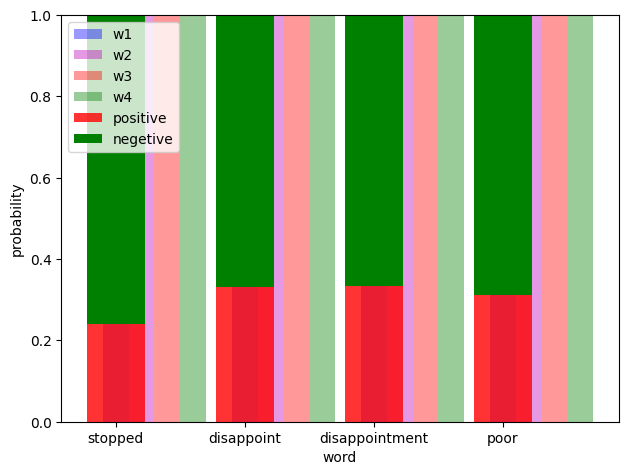

Here is the Python script that generated this plot:
import numpy as np
import matplotlib
import matplotlib.pyplot as plt

if __name__ == "__main__":
    positive = [0.95, 0.9065, 0.9029, 0.9, 0.8936]
    negetive = [0.05, 0.0935, 0.0971, 0.1, 0.1064]

    p1 = [329, 312, 311, 227]
    p2 = [329, 313, 314, 228]
    p3 = [326, 311, 309, 226]
    p4 = [333, 316, 315, 230]

    n_groups = 4

    fig, ax = plt.subplots()

    index = np.arange(n_groups)
    bar_width = 0.2

    opacity = 0.4

    error_config = {'ecolor': '0.3'}

    rects1 = ax.bar(index, p1, bar_width,
        alpha=opacity, color='b',
        error_kw=error_config,
        label='w1')

    rects2 = ax.bar(index + bar_width, p2, bar_width,
                alpha=opacity, color='m',
                error_kw=error_config,
                label='w2')

    rects3 = ax.bar(index + bar_width + bar_width, p3, bar_width,
                alpha=opacity, color='r',
                error_kw=error_config,
                label='w3')

    rects4 = ax.bar(index + bar_width + bar_width + bar_width, p4, bar_width,
                alpha=opacity, color='g',
                error_kw=error_config,
                label='w4')

    ax.set_xticks(index + 4 * bar_width / 4)
    ax.set_xticklabels(('732252283', '47684938', '758099411', '235105995'))

    ax.legend()
    plt.xlabel(u"product")
    plt.ylabel(u'sales volume')
	 
    fig.tight_layout()
    plt.savefig('sale.png', dpi=200)
    plt.show()


def little(a, b):
    return a/(a + b), b/(a + b)


if __name__ == "__main__":
    matplotlib.rcParams['font.sans-serif'] = ['SimHei']
    matplotlib.rcParams['axes.unicode_minus'] = False

    label_list = ["great", "like", "well", "good"]
    num_list1 = [0.8935944944415034, 0.7532258064516129, 0.8064257028112449, 0.8200716845878137]
    num_list2 = [(1 - x) for x in num_list1]
	
    label_list = ["stopped", "disappoint", "disappointment", "poor"]
    num_list2 = [0.7602339181286549, 0.6681034482758621, 0.6666666666666666, 0.6888888888888889]
    num_list1 = [(1 - x) for x in num_list2]

    x = range(len(num_list1))
    rects1 = plt.bar(x, height=num_list1, width=0.45, alpha=0.8, color='red', label="positive")
    rects2 = plt.bar(x, height=num_list2, width=0.45, color='green', label="negetive", bottom=num_list1)
    plt.ylim(0, 1)
    plt.ylabel("probability")
    plt.xticks(x, label_list)
    plt.xlabel("word")
    plt.legend()
    plt.savefig("bad_probability.jpeg")
    plt.show()
